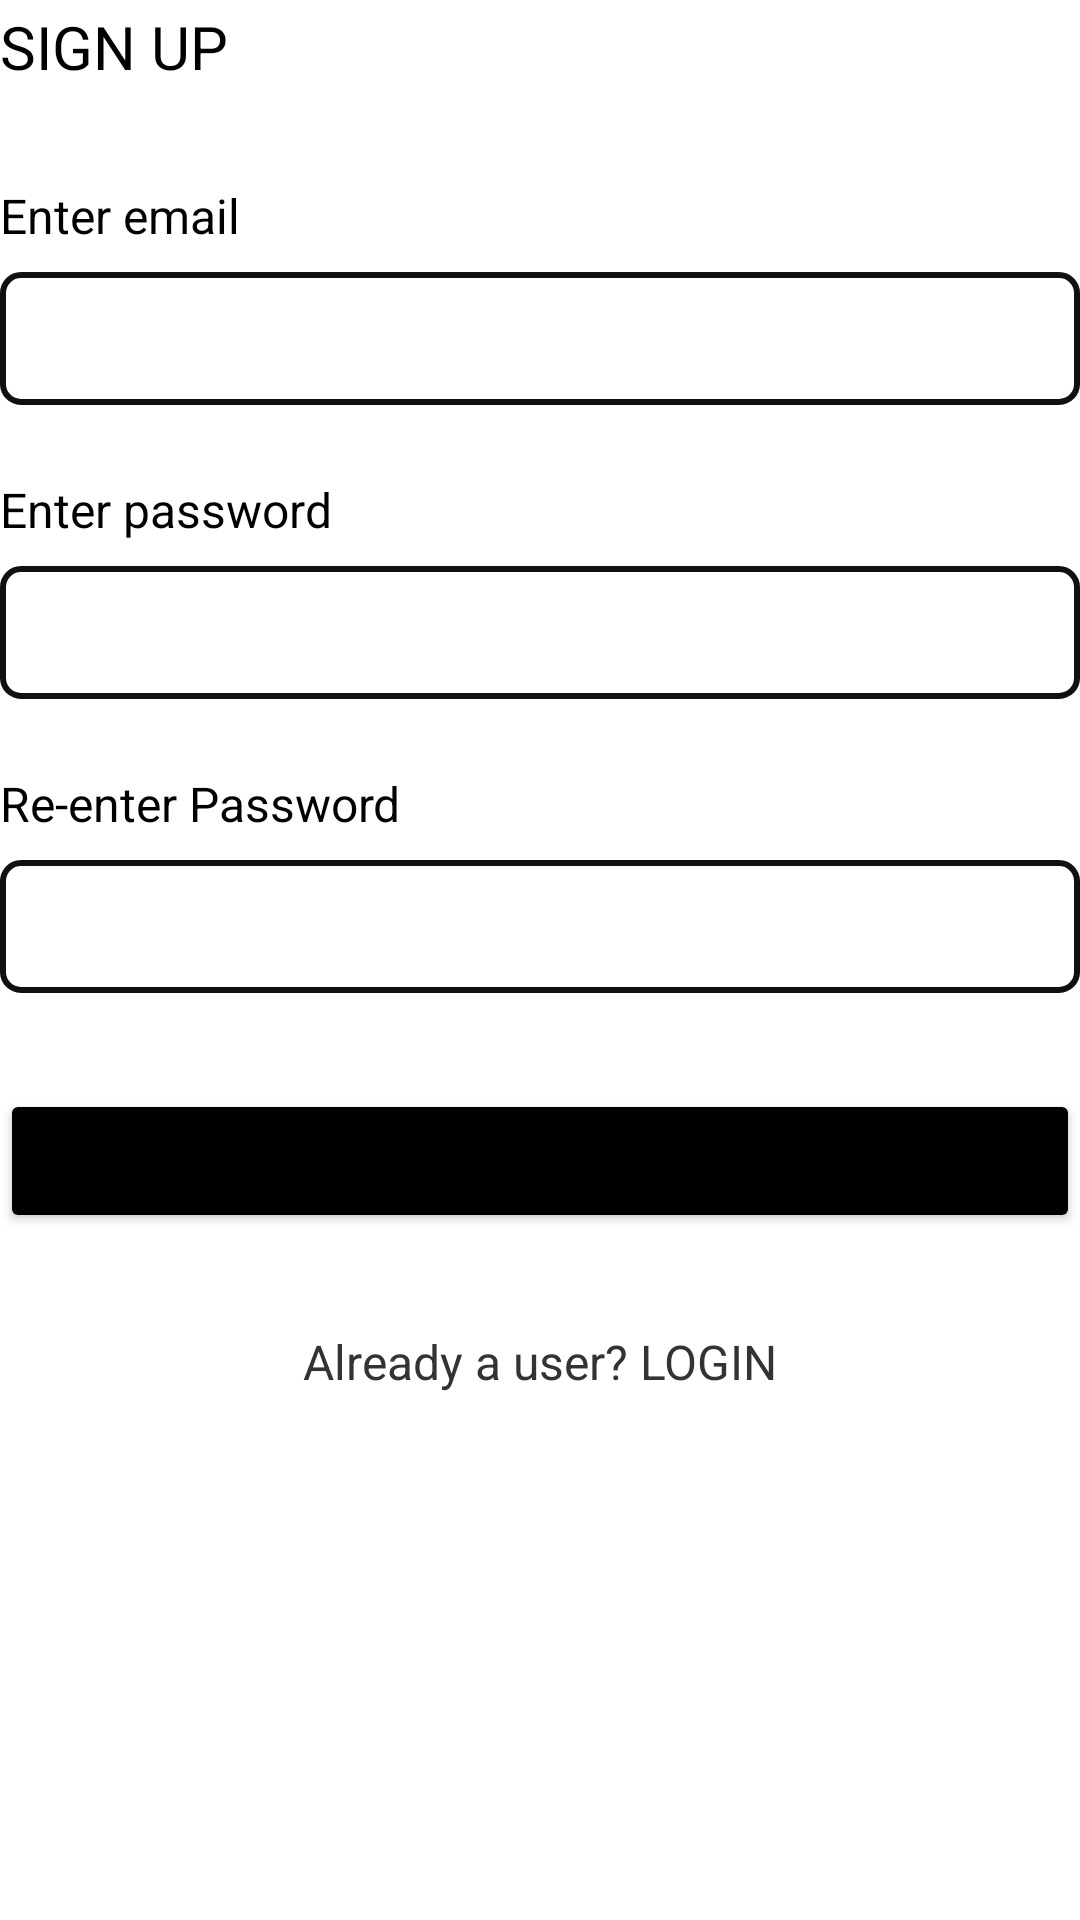

This screen was rendered from an Android layout file. Write that file and the resources it references.
<!-- AndroidManifest.xml: application theme Theme.Financer -->
<!-- res/layout/activity_registor.xml -->
<?xml version="1.0" encoding="utf-8"?>
<androidx.constraintlayout.widget.ConstraintLayout xmlns:android="http://schemas.android.com/apk/res/android"
    xmlns:app="http://schemas.android.com/apk/res-auto"
    xmlns:tools="http://schemas.android.com/tools"
    android:layout_width="match_parent"
    android:layout_height="match_parent"
    android:layout_margin="48dp"
    tools:context=".RegistorActivity">

    <TextView
        android:id="@+id/tv_signup"
        android:layout_width="wrap_content"
        android:layout_height="wrap_content"
        android:text="SIGN UP"
        android:layout_marginTop="2dp"
        android:textColor="@color/black"
        android:textSize="20sp"
        app:layout_constraintStart_toStartOf="parent"
        app:layout_constraintTop_toTopOf="parent" />

    <TextView
        android:id="@+id/tv_email_signup"
        android:layout_width="wrap_content"
        android:layout_height="wrap_content"
        android:layout_marginTop="32dp"
        android:text="Enter email"
        android:textColor="@color/black"
        android:textSize="16sp"
        app:layout_constraintStart_toStartOf="@+id/tv_signup"
        app:layout_constraintTop_toBottomOf="@+id/tv_signup" />

    <EditText
        android:id="@+id/et_email_signup"
        android:layout_width="match_parent"
        android:layout_height="wrap_content"
        android:inputType="textEmailAddress"
        android:background="@drawable/ed_box"
        android:padding="10dp"
        app:layout_constraintTop_toBottomOf="@+id/tv_email_signup"
        android:layout_marginTop="8dp"

        />

    <TextView
        android:id="@+id/tv_password_signup"
        android:layout_width="wrap_content"
        android:layout_height="wrap_content"
        android:layout_marginTop="24dp"
        android:text="Enter password"
        android:textColor="@color/black"
        android:textSize="16sp"
        app:layout_constraintStart_toStartOf="@+id/et_email_signup"
        app:layout_constraintTop_toBottomOf="@+id/et_email_signup" />

    <EditText
        android:id="@+id/et_password_signup"
        android:layout_width="match_parent"
        android:layout_height="wrap_content"
        android:inputType="textPassword"
        android:background="@drawable/ed_box"
        android:padding="10dp"
        app:layout_constraintTop_toBottomOf="@+id/tv_password_signup"
        android:layout_marginTop="8dp"
        />

    <TextView
        android:id="@+id/tv_password_rep_signup"
        android:layout_width="wrap_content"
        android:layout_height="wrap_content"
        android:layout_marginTop="24dp"
        android:text="Re-enter Password"
        android:textColor="@color/black"
        android:textSize="16sp"
        app:layout_constraintStart_toStartOf="@+id/et_password_signup"
        app:layout_constraintTop_toBottomOf="@+id/et_password_signup" />

    <EditText
        android:id="@+id/et_password_rep_signup"
        android:layout_width="match_parent"
        android:layout_height="wrap_content"
        android:inputType="textPassword"
        android:background="@drawable/ed_box"
        android:padding="10dp"
        app:layout_constraintTop_toBottomOf="@+id/tv_password_rep_signup"
        android:layout_marginTop="8dp"
        />

    <Button
        android:id="@+id/bt_signup"
        android:layout_width="match_parent"
        android:layout_height="wrap_content"
        android:layout_marginTop="32dp"
        android:backgroundTint="@color/peach"
        android:text="SIGN UP"
        android:padding="12dp"
        app:cornerRadius="10dp"
        app:layout_constraintStart_toStartOf="@+id/et_password_rep_signup"
        app:layout_constraintTop_toBottomOf="@+id/et_password_rep_signup" />

    <TextView
        android:id="@+id/tv_already_account"
        android:layout_width="match_parent"
        android:layout_height="wrap_content"
        android:text="Already a user? LOGIN"
        android:textAlignment="center"
        android:textColor="@color/grey_2"
        android:textSize="16sp"
        app:layout_constraintTop_toBottomOf="@+id/bt_signup"
        android:layout_marginTop="32dp"
        />

</androidx.constraintlayout.widget.ConstraintLayout>
<!-- resources referenced by this layout -->
<resources>
  <color name="black">#FF000000</color>
  <color name="grey_2">#333333</color>
  <color name="peach">#000000</color>
  <!-- drawable ed_box (drawable) -->
  <?xml version="1.0" encoding="utf-8"?>
  <shape xmlns:android="http://schemas.android.com/apk/res/android">
      <solid android:color="@color/white"/>
      <corners android:radius="6dp"/>
      <stroke
          android:color="@color/grey_1"
          android:width="2dp"
          />
  </shape>
  <style name="Theme.Financer" parent="Theme.MaterialComponents.DayNight.NoActionBar">
          
          <item name="colorPrimary">@color/purple_500</item>
          <item name="colorPrimaryVariant">@color/purple_700</item>
          <item name="colorOnPrimary">@color/white</item>
          
          <item name="colorSecondary">@color/teal_200</item>
          <item name="colorSecondaryVariant">@color/teal_700</item>
          <item name="colorOnSecondary">@color/black</item>
          
          <item name="android:statusBarColor" tools:targetApi="l">?attr/colorPrimaryVariant</item>
          
      </style>
  <color name="white">#FFFFFFFF</color>
  <color name="grey_1">#101010</color>
  <color name="purple_500">#FF6200EE</color>
  <color name="purple_700">#FF3700B3</color>
  <color name="teal_200">#FF03DAC5</color>
  <color name="teal_700">#FF018786</color>
</resources>
